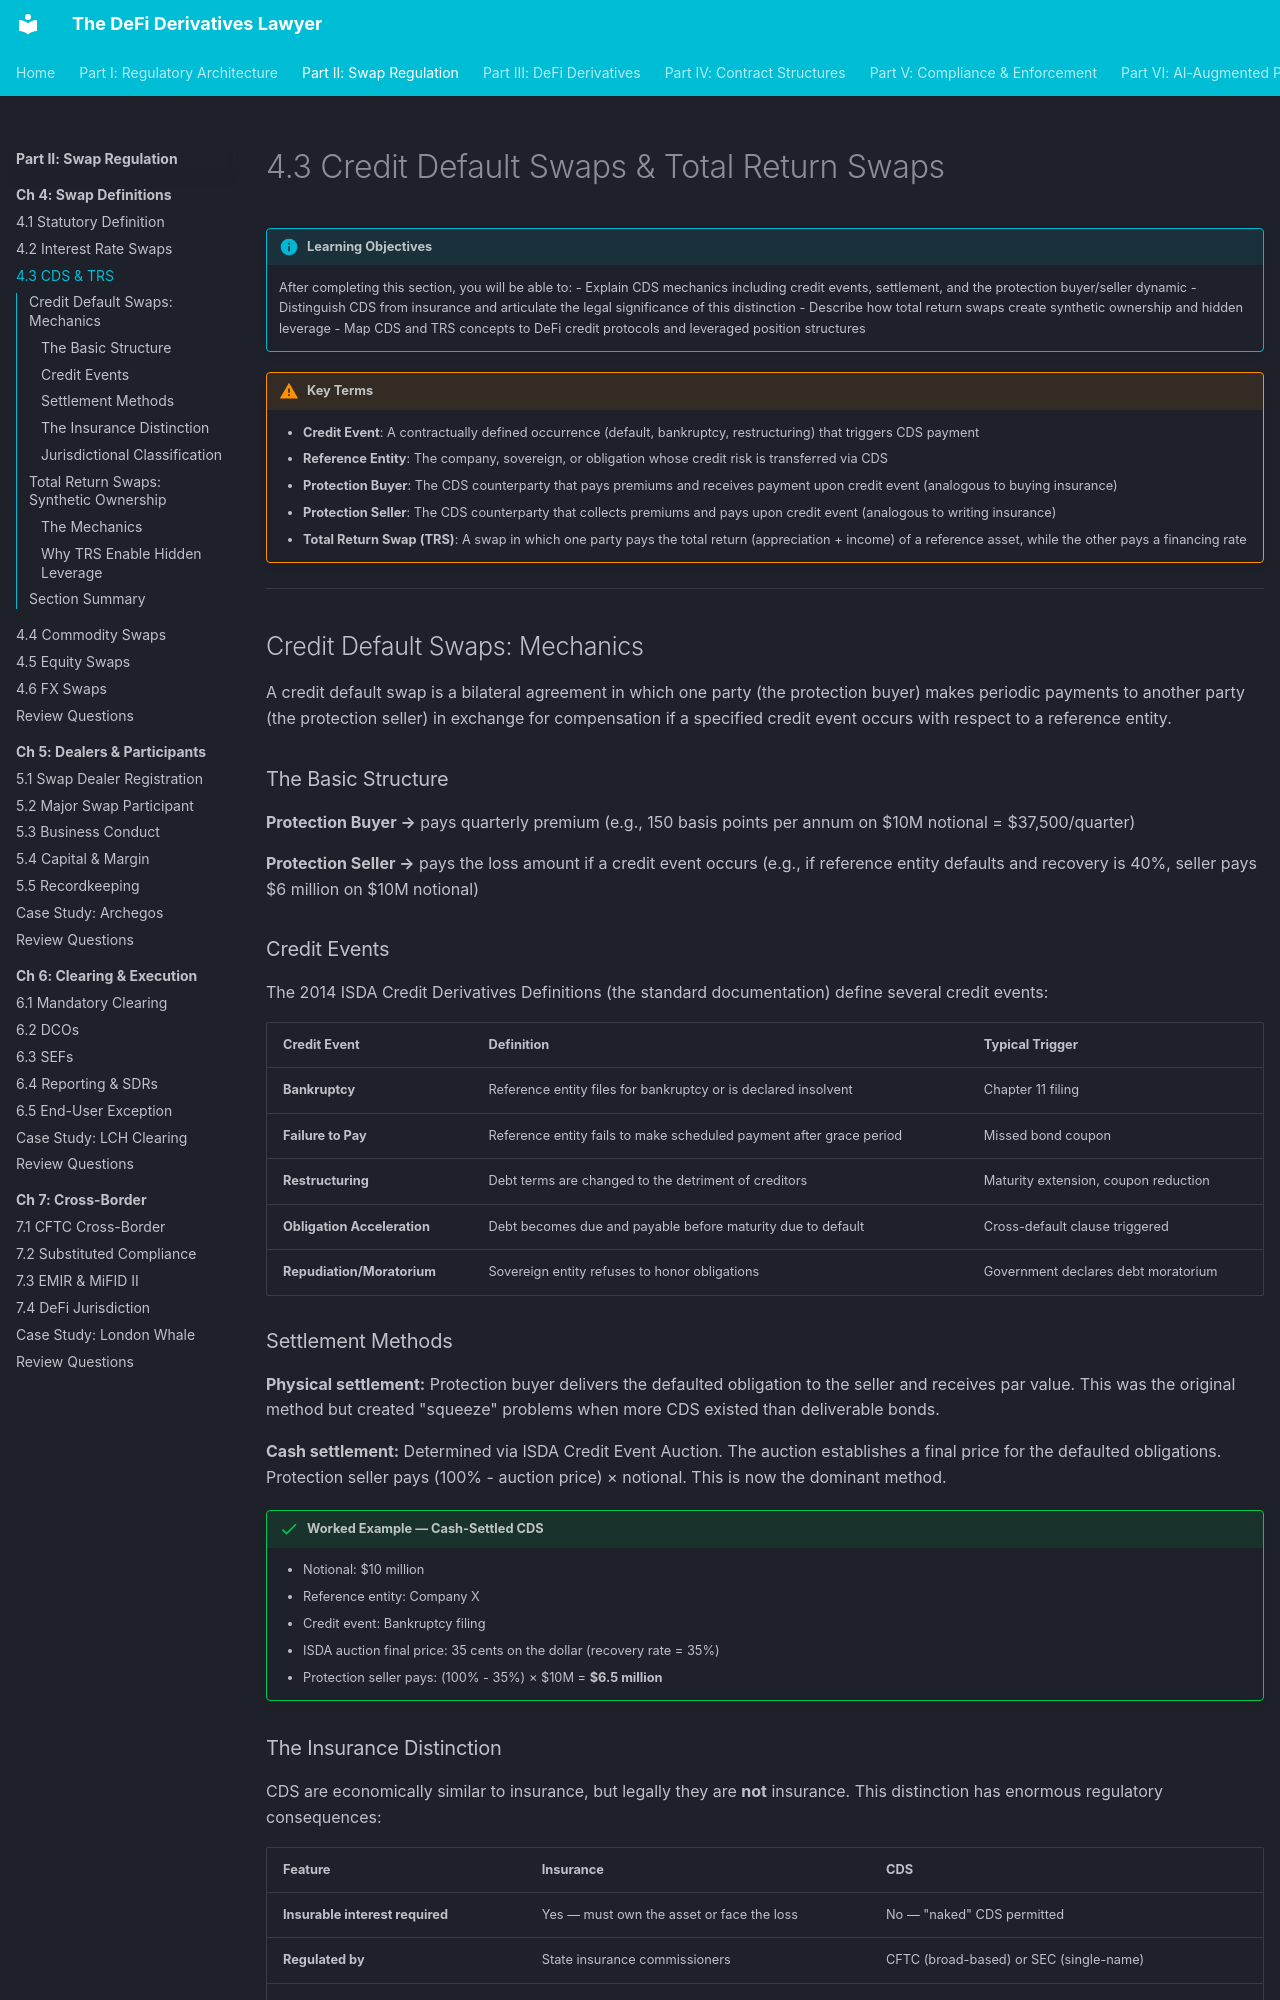

repository: Esoterics611/defi-derivatives-law · page: part-2-swap-regulation/chapter-4-swap-definitions/4.3-cds-trs/index.html · generator: mkdocs

# 4.3 Credit Default Swaps & Total Return Swaps

!!! info "Learning Objectives"
    After completing this section, you will be able to:
    - Explain CDS mechanics including credit events, settlement, and the protection buyer/seller dynamic
    - Distinguish CDS from insurance and articulate the legal significance of this distinction
    - Describe how total return swaps create synthetic ownership and hidden leverage
    - Map CDS and TRS concepts to DeFi credit protocols and leveraged position structures


!!! warning "Key Terms"
    - **Credit Event**: A contractually defined occurrence (default, bankruptcy, restructuring) that triggers CDS payment
    - **Reference Entity**: The company, sovereign, or obligation whose credit risk is transferred via CDS
    - **Protection Buyer**: The CDS counterparty that pays premiums and receives payment upon credit event (analogous to buying insurance)
    - **Protection Seller**: The CDS counterparty that collects premiums and pays upon credit event (analogous to writing insurance)
    - **Total Return Swap (TRS)**: A swap in which one party pays the total return (appreciation + income) of a reference asset, while the other pays a financing rate


---

## Credit Default Swaps: Mechanics

A credit default swap is a bilateral agreement in which one party (the protection buyer) makes periodic payments to another party (the protection seller) in exchange for compensation if a specified credit event occurs with respect to a reference entity.

### The Basic Structure

**Protection Buyer →** pays quarterly premium (e.g., 150 basis points per annum on $10M notional = $37,500/quarter)

**Protection Seller →** pays the loss amount if a credit event occurs (e.g., if reference entity defaults and recovery is 40%, seller pays $6 million on $10M notional)

### Credit Events

The 2014 ISDA Credit Derivatives Definitions (the standard documentation) define several credit events:

| Credit Event | Definition | Typical Trigger |
|-------------|-----------|-----------------|
| **Bankruptcy** | Reference entity files for bankruptcy or is declared insolvent | Chapter 11 filing |
| **Failure to Pay** | Reference entity fails to make scheduled payment after grace period | Missed bond coupon |
| **Restructuring** | Debt terms are changed to the detriment of creditors | Maturity extension, coupon reduction |
| **Obligation Acceleration** | Debt becomes due and payable before maturity due to default | Cross-default clause triggered |
| **Repudiation/Moratorium** | Sovereign entity refuses to honor obligations | Government declares debt moratorium |

### Settlement Methods

**Physical settlement:** Protection buyer delivers the defaulted obligation to the seller and receives par value. This was the original method but created "squeeze" problems when more CDS existed than deliverable bonds.

**Cash settlement:** Determined via ISDA Credit Event Auction. The auction establishes a final price for the defaulted obligations. Protection seller pays (100% - auction price) × notional. This is now the dominant method.

!!! success "Worked Example — Cash-Settled CDS"
    - Notional: $10 million
    - Reference entity: Company X
    - Credit event: Bankruptcy filing
    - ISDA auction final price: 35 cents on the dollar (recovery rate = 35%)
    - Protection seller pays: (100% - 35%) × $10M = **$6.5 million**
